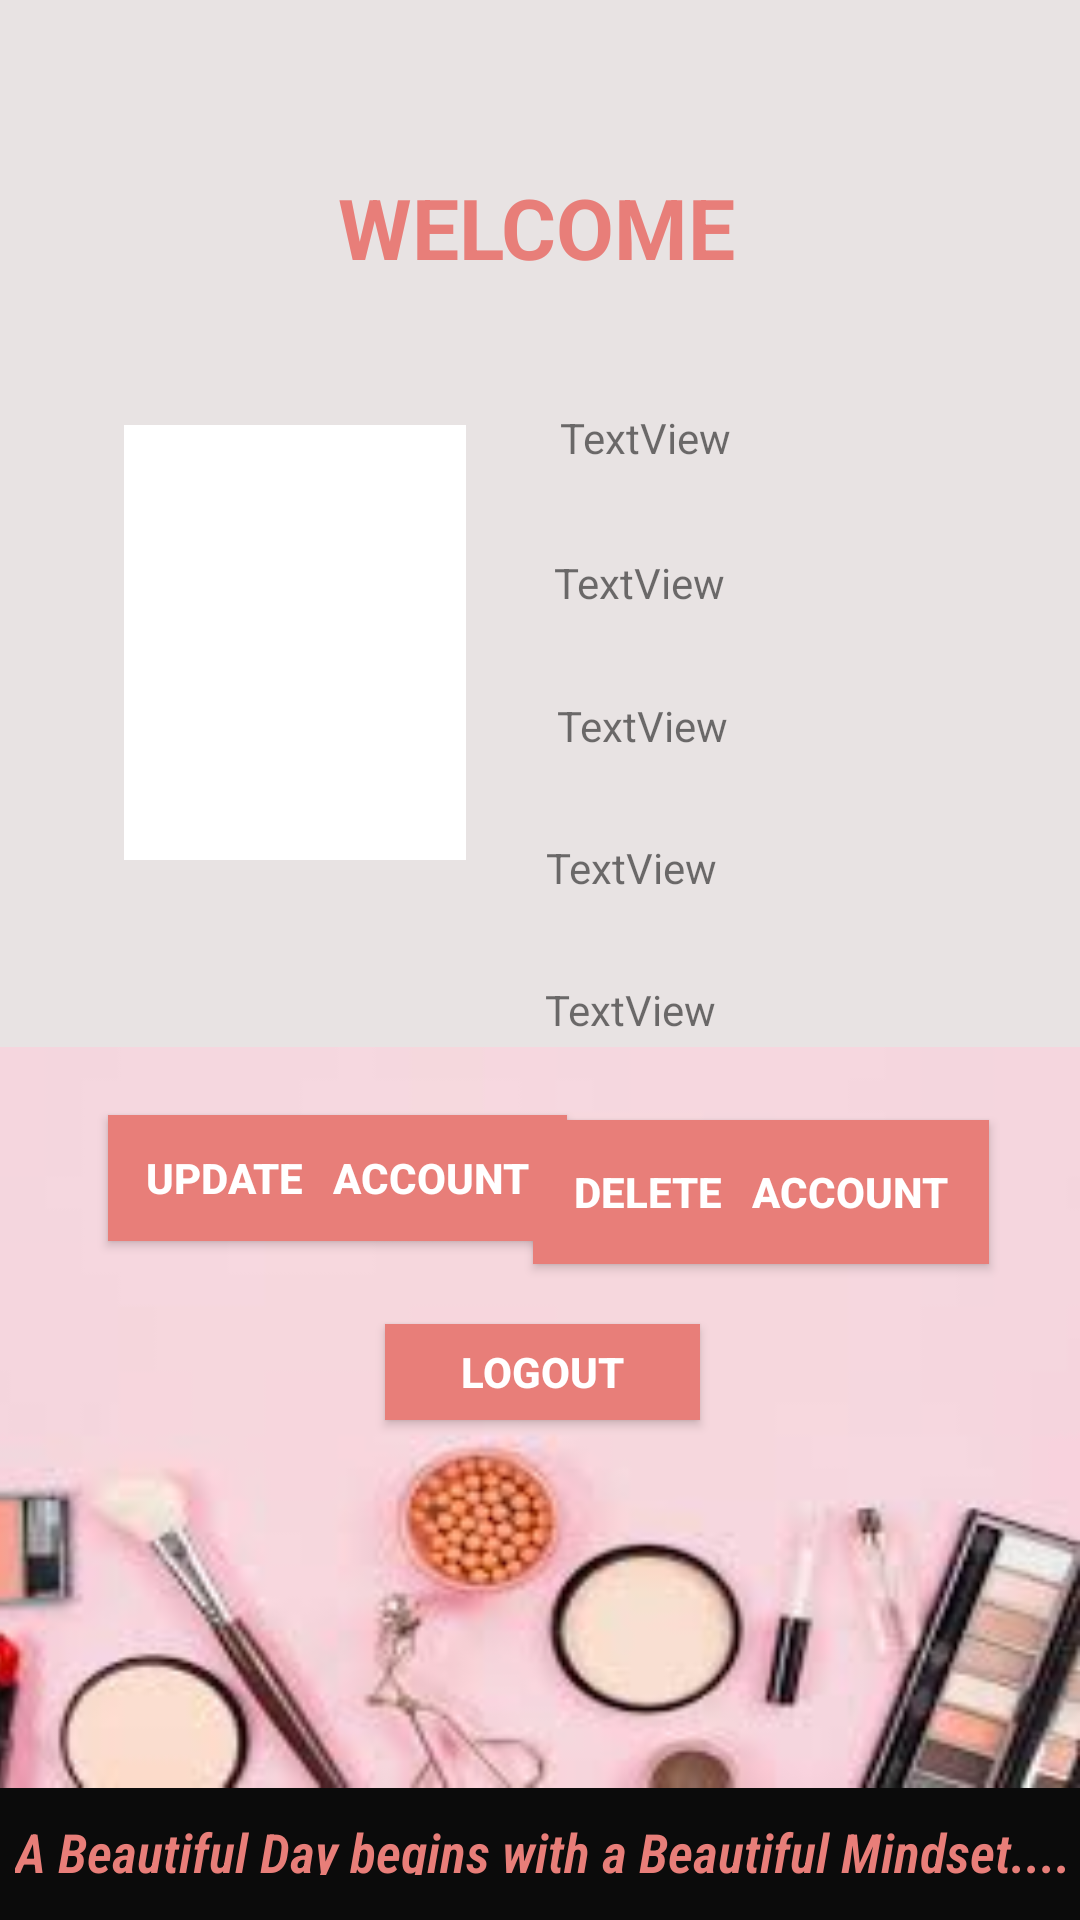

Reconstruct the res/layout file that produces this screen, plus the resources it refers to.
<!-- AndroidManifest.xml: application theme AppTheme -->
<!-- res/layout/activity_user_portal.xml -->
<?xml version="1.0" encoding="utf-8"?>
<androidx.constraintlayout.widget.ConstraintLayout xmlns:android="http://schemas.android.com/apk/res/android"
    xmlns:app="http://schemas.android.com/apk/res-auto"
    xmlns:tools="http://schemas.android.com/tools"
    android:layout_width="match_parent"
    android:layout_height="match_parent"
    android:background="#E8E3E3"
    android:scrollbarStyle="outsideOverlay"
    android:textDirection="firstStrongLtr"
    android:transitionGroup="?android:attr/windowOverscan"
    android:visibility="visible"
    tools:context=".IT19244594.UserPortal">

    <TextView
        android:id="@+id/theRiderName"
        android:layout_width="150dp"
        android:layout_height="46dp"
        android:text="WELCOME"
        android:textColor="#E87E79"
        android:textSize="28sp"
        android:textStyle="bold"
        app:layout_constraintBottom_toBottomOf="parent"
        app:layout_constraintEnd_toEndOf="parent"
        app:layout_constraintHorizontal_bias="0.536"
        app:layout_constraintStart_toStartOf="parent"
        app:layout_constraintTop_toTopOf="parent"
        app:layout_constraintVertical_bias="0.096" />

    <LinearLayout
        android:id="@+id/linearLayout2"
        android:layout_width="420dp"
        android:layout_height="51dp"
        android:background="#0B0B0B"
        android:foregroundTint="#040404"
        android:orientation="horizontal"
        app:layout_constraintBottom_toBottomOf="parent"
        app:layout_constraintEnd_toEndOf="parent"
        app:layout_constraintHorizontal_bias="0.0"
        app:layout_constraintStart_toStartOf="parent"
        app:layout_constraintTop_toTopOf="parent"
        app:layout_constraintVertical_bias="1.0">

    </LinearLayout>

    <TextView
        android:id="@+id/editTextTextFirstName"
        android:layout_width="135dp"
        android:layout_height="34dp"
        android:text="TextView"
        app:layout_constraintBottom_toBottomOf="parent"
        app:layout_constraintEnd_toEndOf="parent"
        app:layout_constraintHorizontal_bias="0.829"
        app:layout_constraintStart_toStartOf="parent"
        app:layout_constraintTop_toTopOf="parent"
        app:layout_constraintVertical_bias="0.225" />

    <TextView
        android:id="@+id/editTextTextLastName"
        android:layout_width="147dp"
        android:layout_height="38dp"
        android:text="TextView"
        app:layout_constraintBottom_toBottomOf="parent"
        app:layout_constraintEnd_toEndOf="parent"
        app:layout_constraintHorizontal_bias="0.867"
        app:layout_constraintStart_toStartOf="parent"
        app:layout_constraintTop_toTopOf="parent"
        app:layout_constraintVertical_bias="0.307" />

    <TextView
        android:id="@+id/editTextTextCustomerAddress"
        android:layout_width="149dp"
        android:layout_height="36dp"
        android:text="TextView"
        app:layout_constraintBottom_toBottomOf="parent"
        app:layout_constraintEnd_toEndOf="parent"
        app:layout_constraintHorizontal_bias="0.862"
        app:layout_constraintStart_toStartOf="parent"
        app:layout_constraintTop_toTopOf="parent"
        app:layout_constraintVertical_bias="0.463" />

    <TextView
        android:id="@+id/editTextTextPhoneNumber"
        android:layout_width="146dp"
        android:layout_height="30dp"
        android:text="TextView"
        app:layout_constraintBottom_toBottomOf="parent"
        app:layout_constraintEnd_toEndOf="parent"
        app:layout_constraintHorizontal_bias="0.849"
        app:layout_constraintStart_toStartOf="parent"
        app:layout_constraintTop_toTopOf="parent"
        app:layout_constraintVertical_bias="0.536" />

    <TextView
        android:id="@+id/editTextTextNIC"
        android:layout_width="142dp"
        android:layout_height="33dp"
        android:text="TextView"
        app:layout_constraintBottom_toBottomOf="parent"
        app:layout_constraintEnd_toEndOf="parent"
        app:layout_constraintHorizontal_bias="0.851"
        app:layout_constraintStart_toStartOf="parent"
        app:layout_constraintTop_toTopOf="parent"
        app:layout_constraintVertical_bias="0.383" />

    <ImageView
        android:id="@+id/imageView8"
        android:layout_width="114dp"
        android:layout_height="145dp"
        android:background="#FFFFFF"
        android:foreground="@drawable/mal5"
        app:layout_constraintBottom_toBottomOf="parent"
        app:layout_constraintEnd_toEndOf="parent"
        app:layout_constraintHorizontal_bias="0.168"
        app:layout_constraintStart_toStartOf="parent"
        app:layout_constraintTop_toTopOf="parent"
        app:layout_constraintVertical_bias="0.286"
        app:srcCompat="@drawable/mal5" />

    <TextView
        android:id="@+id/textBellezza"
        android:layout_width="354dp"
        android:layout_height="20dp"
        android:fontFamily="sans-serif-condensed-light"
        android:foregroundTint="#00FBFBFB"
        android:text="A Beautiful Day begins with a Beautiful Mindset...."
        android:textColor="#E87E79"
        android:textSize="18sp"
        android:textStyle="bold|italic"
        app:layout_constraintBottom_toBottomOf="parent"
        app:layout_constraintEnd_toEndOf="parent"
        app:layout_constraintHorizontal_bias="0.86"
        app:layout_constraintStart_toStartOf="parent"
        app:layout_constraintTop_toTopOf="parent"
        app:layout_constraintVertical_bias="0.976" />

    <FrameLayout
        android:id="@+id/frameLayout2"
        android:layout_width="418dp"
        android:layout_height="247dp"
        android:background="@drawable/images"
        app:layout_constraintBottom_toBottomOf="parent"
        app:layout_constraintEnd_toEndOf="parent"
        app:layout_constraintHorizontal_bias="1.0"
        app:layout_constraintStart_toStartOf="parent"
        app:layout_constraintTop_toTopOf="parent"
        app:layout_constraintVertical_bias="0.888">

    </FrameLayout>

    <Button
        android:id="@+id/UpdateCustomerAccountButton"
        android:layout_width="153dp"
        android:layout_height="42dp"
        android:layout_marginStart="5dp"
        android:layout_marginTop="55dp"
        android:background="#E87E79"
        android:text="UPDATE   ACCOUNT"
        android:textColor="#FFFFFF"
        android:textSize="14sp"
        android:textStyle="bold"
        app:layout_constraintBottom_toBottomOf="parent"
        app:layout_constraintEnd_toEndOf="parent"
        app:layout_constraintHorizontal_bias="0.153"
        app:layout_constraintStart_toStartOf="parent"
        app:layout_constraintTop_toTopOf="parent"
        app:layout_constraintVertical_bias="0.583" />

    <Button
        android:id="@+id/DeleteCustomerAccountButton"
        android:layout_width="152dp"
        android:layout_height="48dp"
        android:layout_marginTop="55dp"
        android:layout_marginEnd="5dp"
        android:background="#E87E79"
        android:backgroundTint="#E87E79"
        android:text="DELETE   ACCOUNT"
        android:textColor="#FFFFFF"
        android:textDirection="locale"
        android:textSize="14sp"
        android:textStyle="bold"
        app:layout_constraintBottom_toBottomOf="parent"
        app:layout_constraintEnd_toEndOf="parent"
        app:layout_constraintHorizontal_bias="0.876"
        app:layout_constraintStart_toStartOf="parent"
        app:layout_constraintTop_toTopOf="parent"
        app:layout_constraintVertical_bias="0.593" />

    <Button
        android:id="@+id/CustomerLogoutButton"
        android:layout_width="105dp"
        android:layout_height="32dp"
        android:background="#E87E79"
        android:text="LOGOUT"
        android:textColor="#FFFFFF"
        android:textSize="14sp"
        android:textStyle="bold"
        app:layout_constraintBottom_toBottomOf="parent"
        app:layout_constraintEnd_toEndOf="parent"
        app:layout_constraintHorizontal_bias="0.503"
        app:layout_constraintStart_toStartOf="parent"
        app:layout_constraintTop_toTopOf="parent"
        app:layout_constraintVertical_bias="0.726" />


</androidx.constraintlayout.widget.ConstraintLayout>
<!-- resources referenced by this layout -->
<resources>
  <!-- drawable images: jpg bitmap (drawable-v24, 5750 bytes) -->
  <style name="AppTheme" parent="Theme.AppCompat.Light.DarkActionBar">
          
          <item name="colorPrimary">@color/colorPrimary</item>
          <item name="colorPrimaryDark">@color/colorPrimaryDark</item>
          <item name="colorAccent">@color/colorAccent</item>
          <item name="android:windowContentTransitions">true</item>
      </style>
  <color name="colorPrimary">#E87E79</color>
  <color name="colorPrimaryDark">#D56F6B</color>
  <color name="colorAccent">#FFEF5C5C</color>
</resources>
